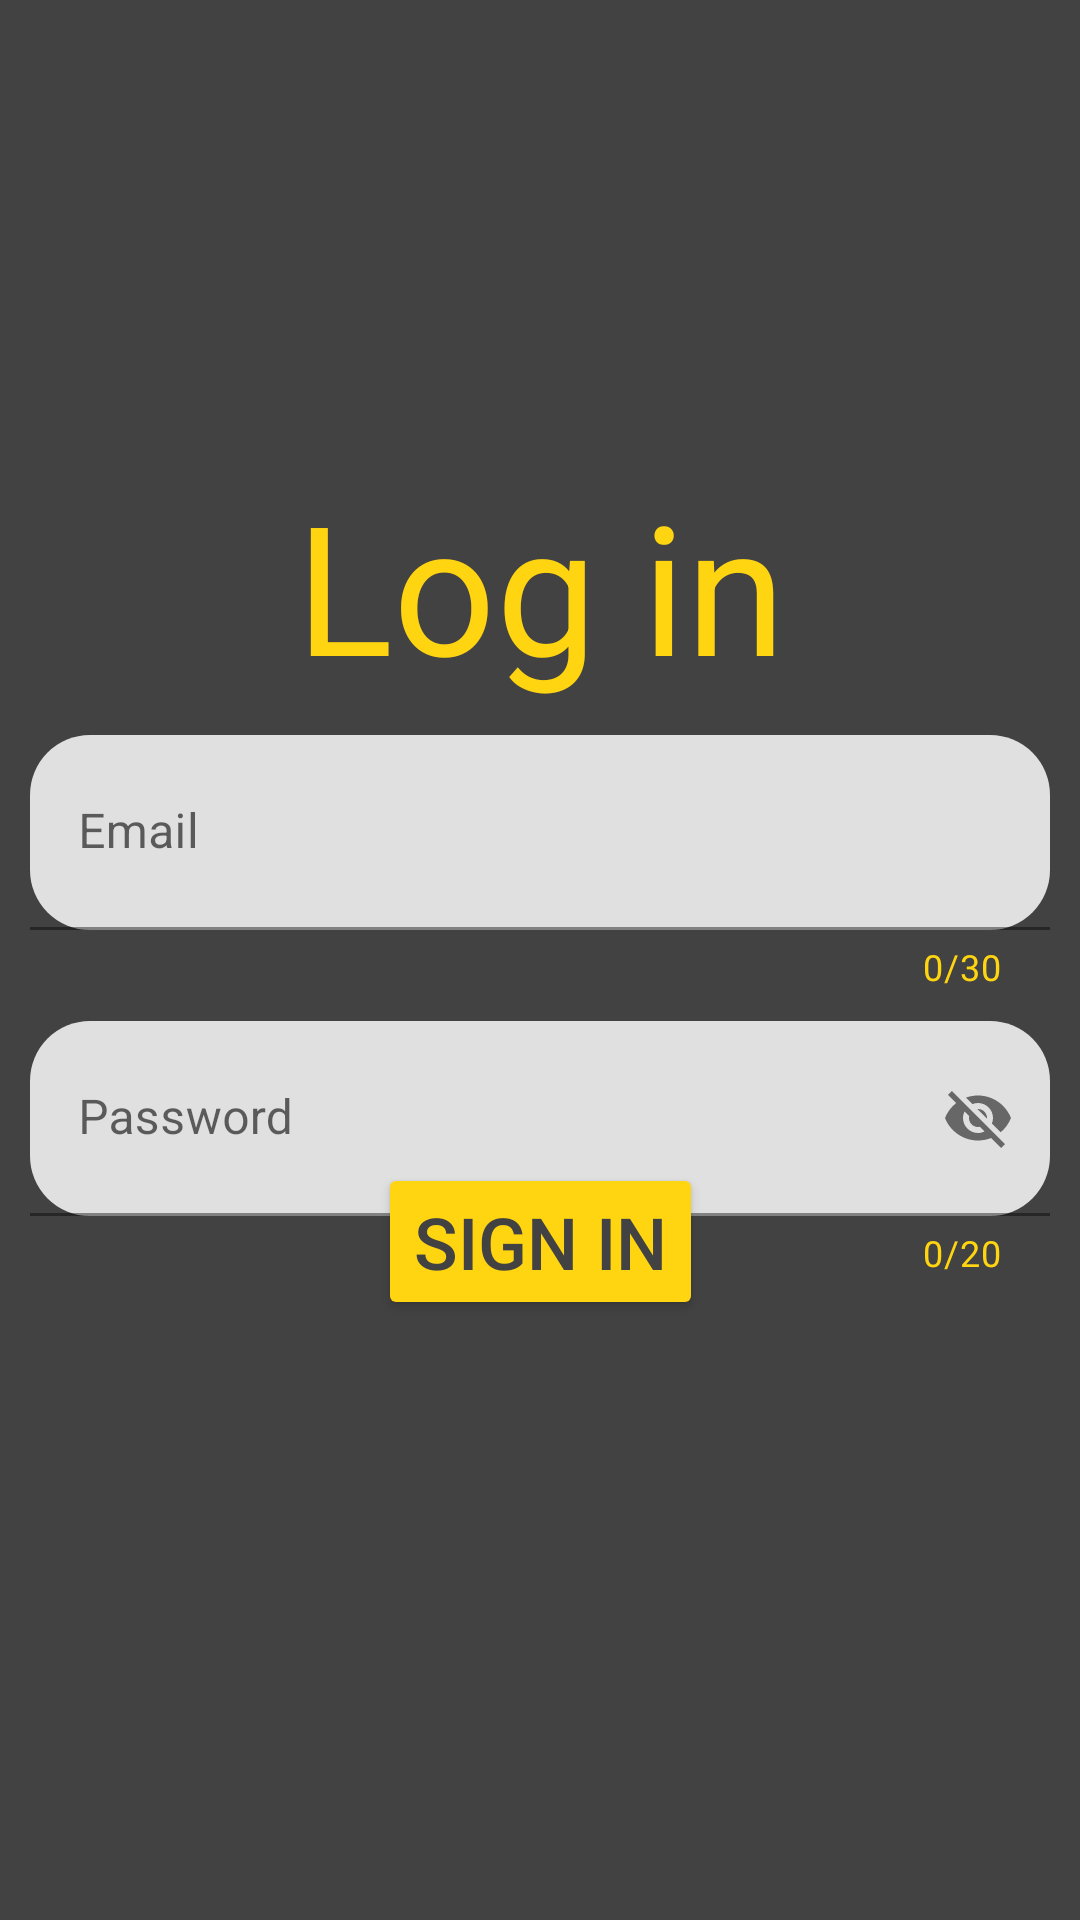

Produce the Android XML layout that renders to this screen, including the resource entries it uses.
<!-- AndroidManifest.xml: application theme Theme.MyCurrency -->
<!-- res/layout/fragment_login.xml -->
<?xml version="1.0" encoding="utf-8"?>
<androidx.constraintlayout.widget.ConstraintLayout xmlns:android="http://schemas.android.com/apk/res/android"
    xmlns:app="http://schemas.android.com/apk/res-auto"
    xmlns:tools="http://schemas.android.com/tools"
    android:layout_width="match_parent"
    android:layout_height="match_parent"
    android:background="@color/cardview_dark_background"
    tools:context=".main_page.ui.LoginFragment">


    <TextView
        android:id="@+id/logInText"
        android:layout_width="wrap_content"
        android:layout_height="wrap_content"
        android:layout_marginBottom="250dp"
        android:text="@string/log_in"
        android:textColor="@color/yellow"
        android:textSize="60sp"
        app:layout_constraintBottom_toBottomOf="parent"
        app:layout_constraintEnd_toEndOf="parent"
        app:layout_constraintStart_toStartOf="parent"
        app:layout_constraintTop_toTopOf="parent" />

    <com.google.android.material.textfield.TextInputLayout
        android:id="@+id/textEmailField"
        style="@style/Widget.MaterialComponents.TextInputLayout.FilledBox.Dense"
        android:layout_width="match_parent"
        android:layout_height="wrap_content"
        android:layout_margin="10dp"
        android:layout_marginTop="30dp"
        android:hint="@string/prompt_email"

        android:orientation="vertical"
        app:boxCornerRadiusBottomEnd="20dp"
        app:boxCornerRadiusBottomStart="20dp"
        app:boxCornerRadiusTopEnd="20dp"
        app:boxCornerRadiusTopStart="20dp"
        app:counterEnabled="true"
        app:counterMaxLength="30"
        app:counterTextColor="@color/yellow"
        app:endIconMode="clear_text"
        app:layout_constraintTop_toBottomOf="@id/logInText">

        <com.google.android.material.textfield.TextInputEditText
            android:id="@+id/email_text_input"
            android:layout_width="match_parent"
            android:layout_height="65dp" />
    </com.google.android.material.textfield.TextInputLayout>

    <com.google.android.material.textfield.TextInputLayout
        android:id="@+id/textPasswordField"
        android:layout_width="match_parent"
        android:layout_height="wrap_content"
        android:layout_margin="10dp"
        android:hint="@string/prompt_password"

        android:orientation="vertical"
        app:boxCornerRadiusBottomEnd="20dp"
        app:boxCornerRadiusBottomStart="20dp"


        app:boxCornerRadiusTopEnd="20dp"
        app:boxCornerRadiusTopStart="20dp"
        app:counterEnabled="true"
        app:counterMaxLength="20"
        app:counterTextColor="@color/yellow"
        app:endIconMode="password_toggle"
        app:endIconCheckable="false"
        app:layout_constraintTop_toBottomOf="@id/textEmailField">

        <com.google.android.material.textfield.TextInputEditText
            android:id="@+id/password_text_input"
            android:layout_width="match_parent"
            android:layout_height="65dp"
            android:inputType="textPassword"/>
    </com.google.android.material.textfield.TextInputLayout>

    <Button
        android:id="@+id/buttonSignIn"
        android:layout_width="wrap_content"
        android:layout_height="wrap_content"
        android:layout_marginBottom="200dp"
        android:backgroundTint="@color/yellow"
        android:text="@string/sign_in"
        android:textColor="@color/cardview_dark_background"
        android:textSize="24sp"
        app:layout_constraintBottom_toBottomOf="parent"
        app:layout_constraintEnd_toEndOf="parent"
        app:layout_constraintStart_toStartOf="parent" />

</androidx.constraintlayout.widget.ConstraintLayout>
<!-- resources referenced by this layout -->
<resources>
  <color name="yellow">#FFD511</color>
  <string name="log_in">Log in</string>
  <string name="prompt_email">Email</string>
  <string name="prompt_password">Password</string>
  <string name="sign_in">SIGN IN</string>
  <style name="Theme.MyCurrency" parent="Theme.MaterialComponents.DayNight.DarkActionBar">
          
          <item name="colorPrimary">@color/purple_500</item>
          <item name="colorPrimaryVariant">@color/purple_700</item>
          <item name="colorOnPrimary">@color/white</item>
          
          <item name="colorSecondary">@color/teal_200</item>
          <item name="colorSecondaryVariant">@color/teal_700</item>
          <item name="colorOnSecondary">@color/black</item>
          
          <item name="android:statusBarColor">?attr/colorPrimaryVariant</item>
          
      </style>
  <color name="purple_500">#FF6200EE</color>
  <color name="purple_700">#FF3700B3</color>
  <color name="white">#FFFFFFFF</color>
  <color name="teal_200">#FF03DAC5</color>
  <color name="teal_700">#FF018786</color>
  <color name="black">#FF000000</color>
</resources>
